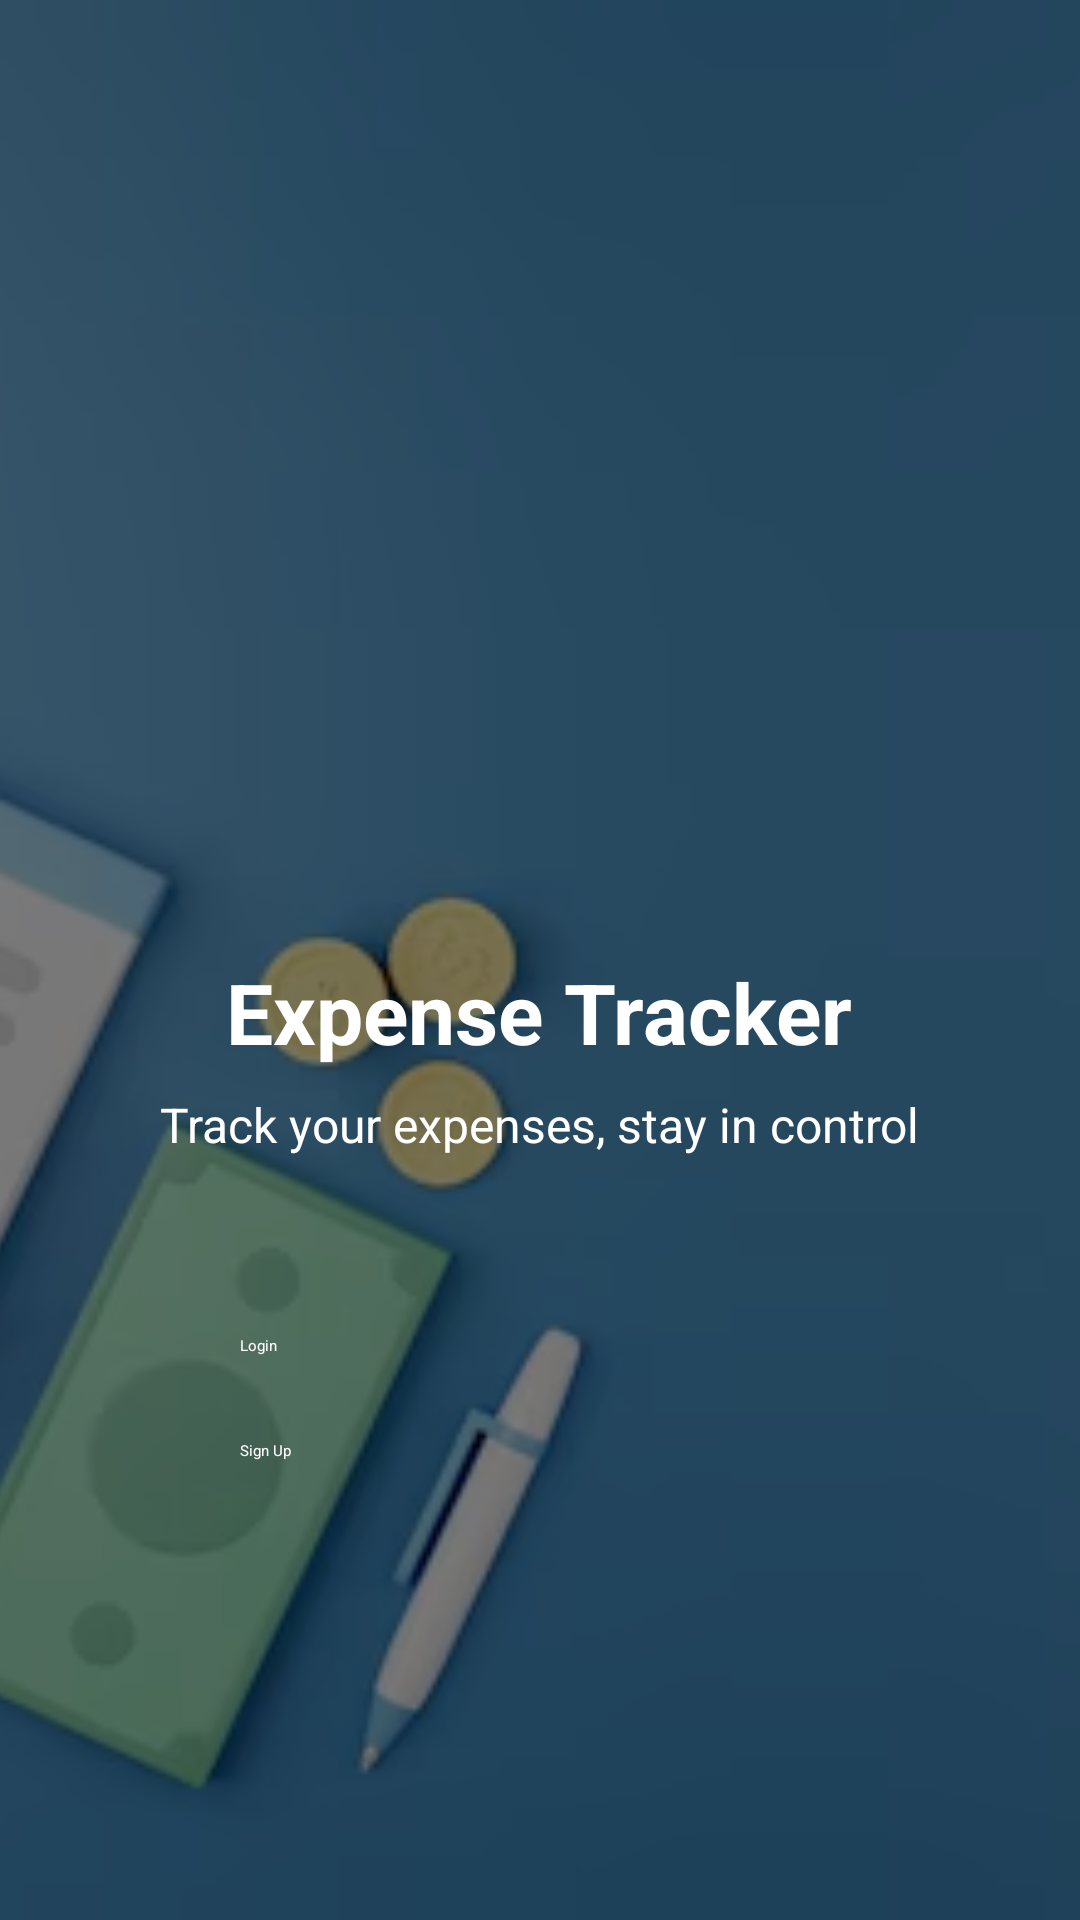

Here is an Android app screen rendered from its layout file. Give the layout XML and the strings, colors and styles it references.
<!-- AndroidManifest.xml: application theme Theme.ExpenseTracker -->
<!-- res/layout/activity_start.xml -->
<?xml version="1.0" encoding="utf-8"?>
<RelativeLayout
    xmlns:android="http://schemas.android.com/apk/res/android"
    android:layout_width="match_parent"
    android:layout_height="match_parent">

    <ImageView
        android:id="@+id/bgImage"
        android:layout_width="match_parent"
        android:layout_height="match_parent"
        android:contentDescription="@string/todo"
        android:scaleType="centerCrop"
        android:src="@drawable/expenses_bg" />

    <View
        android:layout_width="match_parent"
        android:layout_height="match_parent"
        android:background="#80000000" />

    <LinearLayout
        android:orientation="vertical"
        android:layout_width="match_parent"
        android:layout_height="wrap_content"
        android:layout_centerInParent="true"
        android:gravity="center"
        android:padding="32dp">

        <ImageView
            android:id="@+id/imgLogo"
            android:layout_width="150dp"
            android:layout_height="150dp"
            android:contentDescription="@string/todo"
            android:src="@drawable/app_logo" />

        <TextView
            android:id="@+id/tvAppName"
            android:text="@string/expense_tracker"
            android:textColor="@android:color/white"
            android:textSize="28sp"
            android:textStyle="bold"
            android:layout_marginTop="16dp"
            android:layout_height="wrap_content"
            android:layout_width="wrap_content"
            android:importantForAccessibility="yes" />

        <TextView
            android:id="@+id/tvTagline"
            android:text="@string/track_your_expenses_stay_in_control"
            android:textColor="@android:color/white"
            android:textSize="16sp"
            android:layout_marginTop="8dp"
            android:layout_height="45dp"
            android:layout_width="wrap_content" />

        <Button
            android:id="@+id/btnLoginStart"
            android:text="@string/login"
            android:layout_marginTop="24dp"
            android:backgroundTint="#00675B"
            android:textColor="@android:color/white"
            android:layout_width="200dp"
            android:paddingVertical="12dp"
            android:layout_height="wrap_content" />

        <Button
            android:id="@+id/btnSignUpStart"
            android:text="@string/sign_up"
            android:layout_marginTop="16dp"
            android:backgroundTint="@color/purple_500"
            android:textColor="@android:color/white"
            android:layout_width="200dp"
            android:layout_height="wrap_content" />
    </LinearLayout>
</RelativeLayout>
<!-- resources referenced by this layout -->
<resources>
  <color name="purple_500">#6200EE</color>
  <!-- drawable expenses_bg: png bitmap (drawable, 109714 bytes) -->
  <string name="expense_tracker">Expense Tracker</string>
  <string name="login">Login</string>
  <string name="sign_up">Sign Up</string>
  <string name="todo">TODO</string>
  <string name="track_your_expenses_stay_in_control">Track your expenses, stay in control</string>
</resources>
